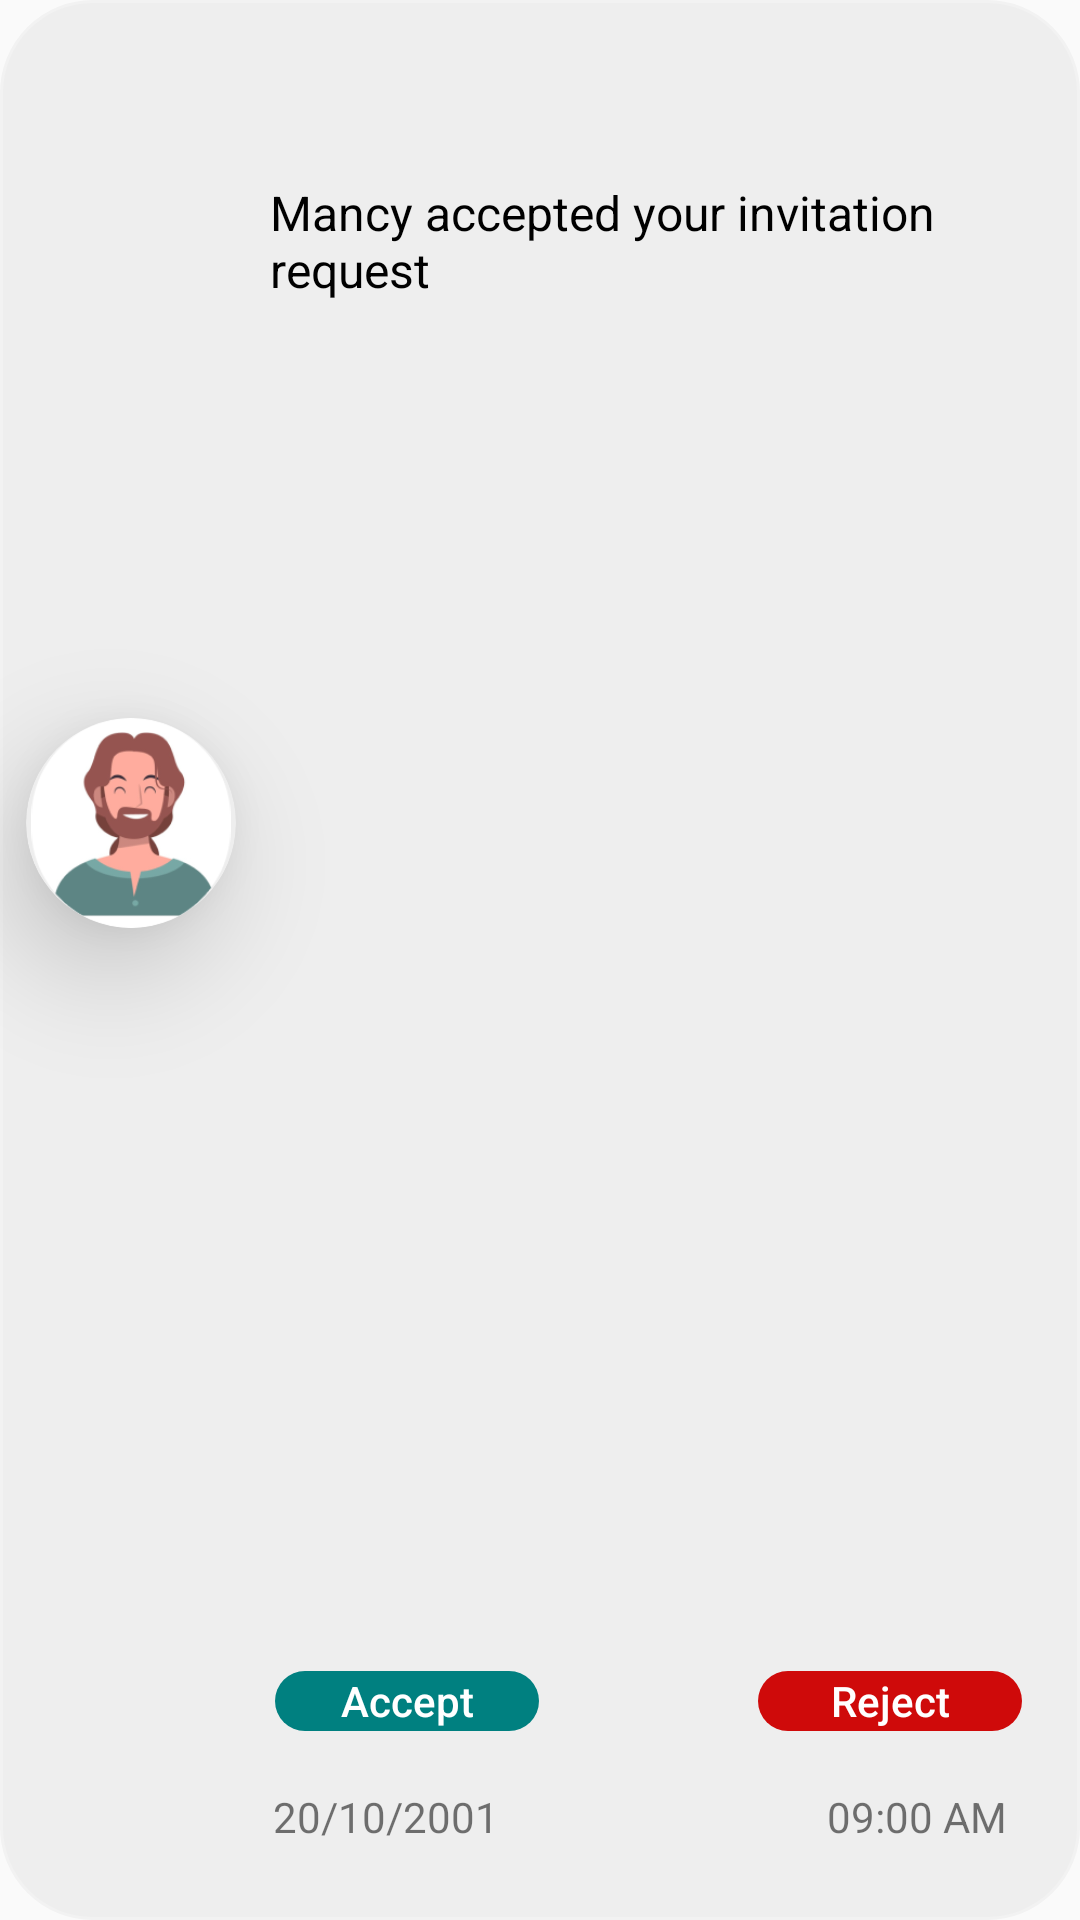

Write the Android layout XML for this screen, with the resource values it uses.
<!-- AndroidManifest.xml: application theme Theme.Design.Light.NoActionBar -->
<!-- res/layout/caregiver_notifiy_item.xml -->
<?xml version="1.0" encoding="utf-8"?>
<layout xmlns:android="http://schemas.android.com/apk/res/android"
    xmlns:app="http://schemas.android.com/apk/res-auto">


    <androidx.constraintlayout.widget.ConstraintLayout
        android:layout_width="match_parent"
        android:layout_height="110dp"
        android:layout_marginLeft="20dp"
        android:layout_marginRight="20dp"
        android:layout_marginTop="5dp"
        android:layout_marginBottom="5dp"
        android:background="@drawable/search_editbox"
        android:backgroundTint="#EEEEEE">


        <androidx.cardview.widget.CardView
            android:id="@+id/pp"
            android:layout_width="70dp"
            android:layout_height="70dp"
            android:backgroundTint="#EEEEEE"
            app:cardBackgroundColor="#EEEEEE"
            app:cardCornerRadius="45dp"
            app:cardElevation="22dp"
            app:layout_constraintBottom_toBottomOf="parent"
            app:layout_constraintEnd_toEndOf="parent"
            app:layout_constraintHorizontal_bias="0.03"
            app:layout_constraintStart_toStartOf="parent"
            app:layout_constraintTop_toTopOf="parent"
            app:layout_constraintVertical_bias="0.42000002">

            <ImageView
                android:id="@+id/senderPic"
                android:layout_width="match_parent"
                android:layout_height="match_parent"
                app:layout_constraintBottom_toBottomOf="parent"
                app:layout_constraintEnd_toEndOf="parent"
                app:layout_constraintStart_toStartOf="parent"

                app:layout_constraintTop_toTopOf="parent"
                app:srcCompat="@drawable/user_img" />
        </androidx.cardview.widget.CardView>

        

        <TextView
            android:id="@+id/notify_txt"
            android:paddingHorizontal="5dp"
            android:layout_width="match_parent"
            android:layout_height="wrap_content"
            android:layout_marginStart="85dp"
            android:text='Mancy accepted your invitation request'
            android:textColor="#000000"
            android:textSize="16sp"
            app:layout_constraintBottom_toBottomOf="parent"
            app:layout_constraintEnd_toEndOf="parent"
            app:layout_constraintHorizontal_bias="0.0"
            app:layout_constraintStart_toStartOf="parent"
            app:layout_constraintTop_toTopOf="parent"
            app:layout_constraintVertical_bias="0.100000024" />

        <TextView
            android:id="@+id/dateNotification"
            android:layout_width="wrap_content"
            android:layout_height="wrap_content"
            android:layout_marginStart="6dp"
            android:text="20/10/2001"
            android:textSize="14sp"
            app:layout_constraintBaseline_toBaselineOf="@+id/TimeNotifification"
            app:layout_constraintEnd_toStartOf="@+id/TimeNotifification"
            app:layout_constraintHorizontal_bias="0.055"
            app:layout_constraintStart_toEndOf="@+id/pp" />

        <TextView
            android:id="@+id/TimeNotifification"
            android:layout_width="wrap_content"
            android:layout_height="wrap_content"
            android:text="09:00 AM"
            app:layout_constraintBottom_toBottomOf="parent"
            app:layout_constraintEnd_toEndOf="parent"
            app:layout_constraintHorizontal_bias="0.919"
            app:layout_constraintStart_toStartOf="parent"
            app:layout_constraintTop_toTopOf="parent"
            app:layout_constraintVertical_bias="0.96" />

        <Button
            android:id="@+id/acceptBtn"
            android:layout_width="wrap_content"
            android:layout_height="20dp"
            android:layout_marginStart="13dp"
            android:background="@drawable/btn_border"
            android:backgroundTint="#008080"
            android:text="@string/accept"
            android:textAllCaps="false"
            android:textColor="#FFFFFF"
            app:layout_constraintBaseline_toBaselineOf="@+id/rejectBtn"
            app:layout_constraintEnd_toEndOf="parent"
            app:layout_constraintHorizontal_bias="0.0"
            app:layout_constraintStart_toEndOf="@+id/pp" />

        <Button
            android:id="@+id/rejectBtn"
            android:layout_width="wrap_content"
            android:layout_height="20dp"
            android:layout_marginBottom="5dp"
            android:background="@drawable/btn_border"
            android:backgroundTint="#CF0A0A"
            android:text="@string/reject"
            android:textAllCaps="false"
            android:textColor="#FFFFFF"
            app:layout_constraintBottom_toTopOf="@+id/TimeNotifification"
            app:layout_constraintEnd_toEndOf="parent"
            app:layout_constraintHorizontal_bias="0.789"
            app:layout_constraintStart_toEndOf="@+id/acceptBtn"
            app:layout_constraintTop_toBottomOf="@+id/notify_txt"
            app:layout_constraintVertical_bias="0.97" />

        <TextView
            android:id="@+id/status"
            android:layout_width="wrap_content"
            android:layout_height="wrap_content"
            android:textSize="18sp"
            android:textStyle="bold"
            app:layout_constraintBottom_toBottomOf="parent"
            app:layout_constraintEnd_toEndOf="parent"
            app:layout_constraintHorizontal_bias="0.489"
            app:layout_constraintStart_toEndOf="@+id/pp"
            app:layout_constraintTop_toTopOf="parent"
            app:layout_constraintVertical_bias="0.65999997" />


    </androidx.constraintlayout.widget.ConstraintLayout>
</layout>
<!-- resources referenced by this layout -->
<resources>
  <!-- drawable btn_border (drawable) -->
  <shape xmlns:android="http://schemas.android.com/apk/res/android" android:shape="rectangle">
  
      <corners android:radius="30dp"/>
  </shape>
  <!-- drawable search_editbox (drawable) -->
  <?xml version="1.0" encoding="utf-8"?>
  <shape xmlns:android="http://schemas.android.com/apk/res/android" android:shape="rectangle">
      <stroke
          android:width="2dp"
          android:color="#B3F4EFEF" />
      <corners android:radius="30dp"/>
      <solid android:color="#EAE8E8" />
  
  
  </shape>
  <!-- drawable user_img: png bitmap (drawable-v24, 17399 bytes) -->
  <string name="accept">Accept</string>
  <string name="reject">Reject</string>
</resources>
